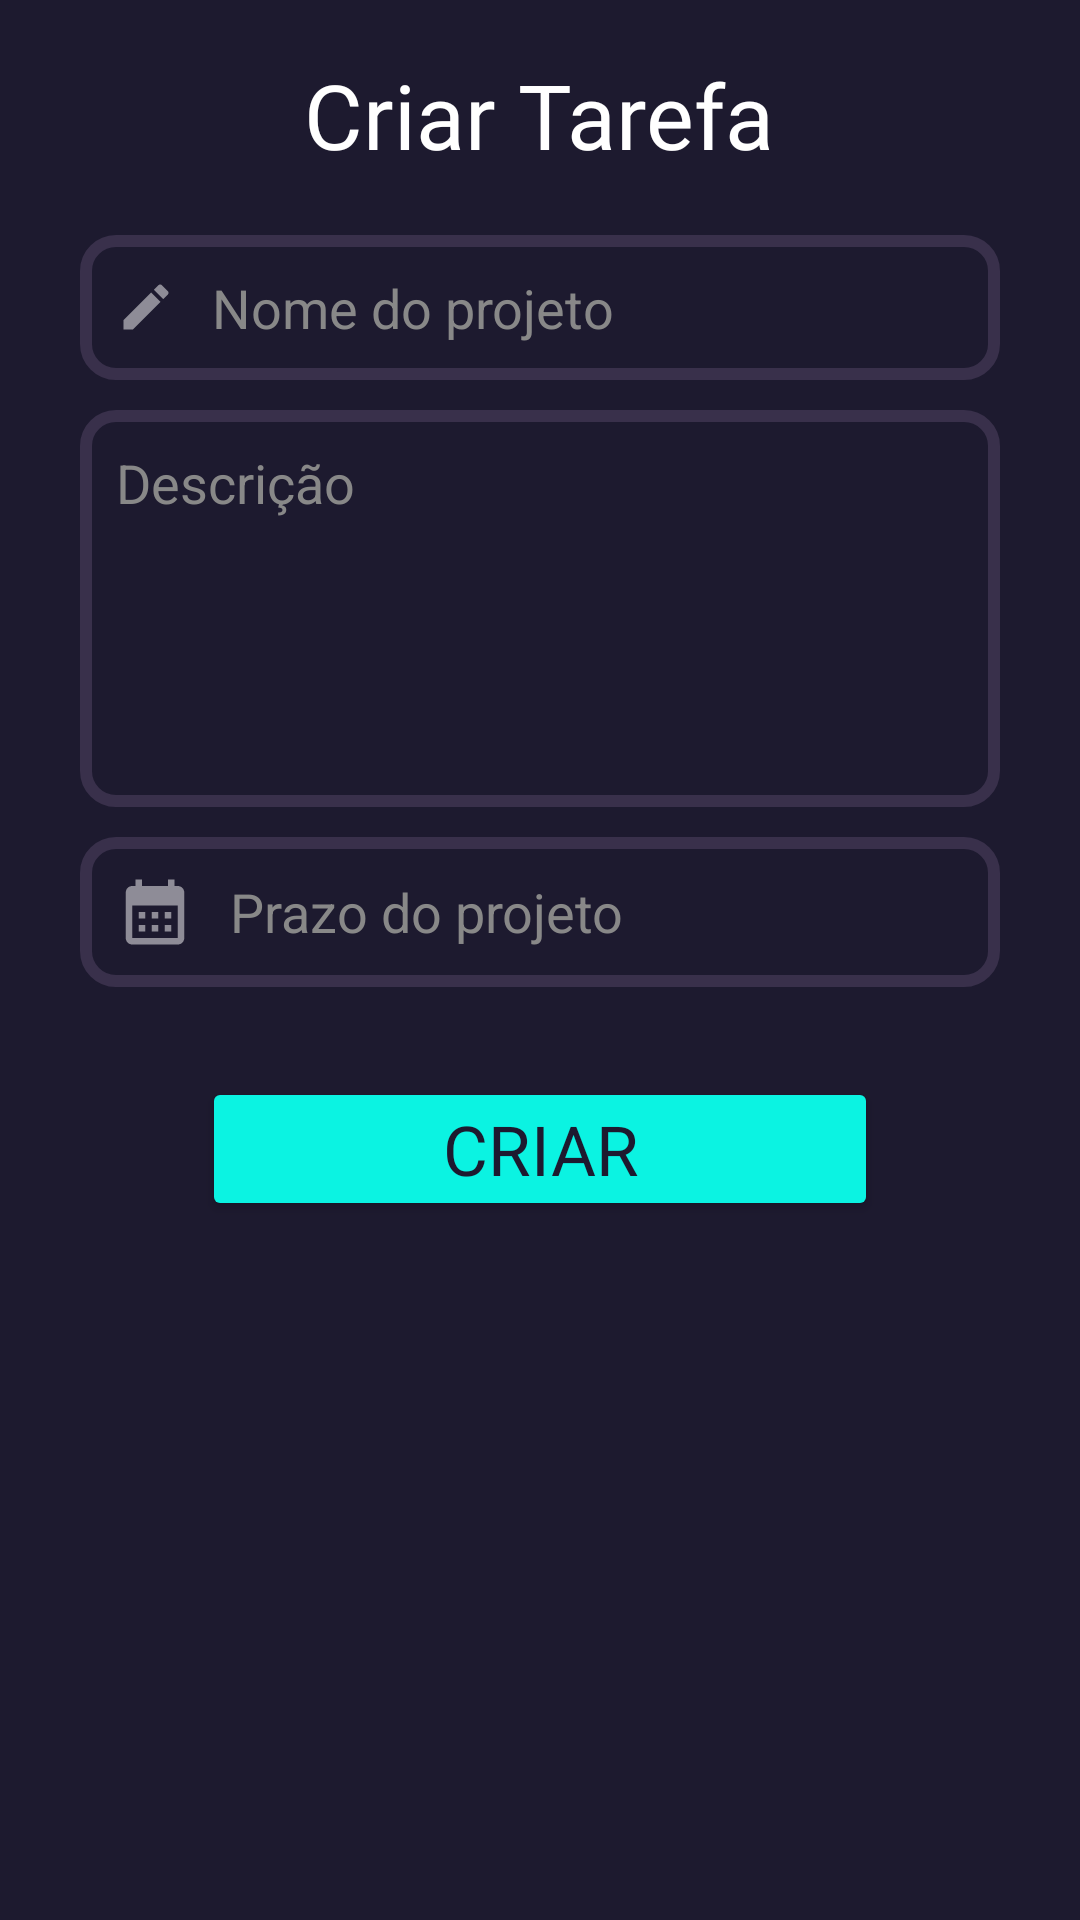

Reconstruct the res/layout file that produces this screen, plus the resources it refers to.
<!-- AndroidManifest.xml: application theme Theme.TeamSync -->
<!-- res/layout/fragment_create_task.xml -->
<?xml version="1.0" encoding="utf-8"?>
<FrameLayout xmlns:android="http://schemas.android.com/apk/res/android"
    xmlns:tools="http://schemas.android.com/tools"
    android:layout_width="match_parent"
    android:layout_height="match_parent"
    android:background="#1D1A2F"
    tools:context=".CreateTaskFragment">

    <RelativeLayout
        android:layout_width="match_parent"
        android:layout_height="match_parent"
        android:paddingTop="18dp">

        <TextView
            android:id="@+id/textViewTaskTitle"
            android:layout_width="wrap_content"
            android:layout_height="wrap_content"
            android:layout_centerHorizontal="true"
            android:layout_marginBottom="20dp"
            android:fontFamily="@font/poppins_bold"
            android:text="Criar Tarefa"
            android:textColor="#FFFFFF"
            android:textSize="30dp" />

        <EditText
            android:id="@+id/edtTaskName"
            android:layout_width="match_parent"
            android:layout_height="wrap_content"
            android:layout_below="@id/textViewTaskTitle"
            android:layout_centerHorizontal="true"
            android:layout_marginLeft="80px"
            android:layout_marginRight="80px"
            android:layout_marginBottom="10dp"
            android:background="@drawable/edit_text_rounded_fill"
            android:backgroundTint="#39304B"
            android:drawableLeft="@drawable/ic_project_name"
            android:drawablePadding="12dp"
            android:ems="10"
            android:hint="Nome do projeto"
            android:inputType="text"
            android:paddingLeft="12dp"
            android:paddingTop="12dp"
            android:paddingRight="0px"
            android:paddingBottom="12dp"
            android:textColor="#FAF8F8"
            android:textColorHint="#888888" />

        <EditText
            android:id="@+id/edtTaskDesc"
            android:layout_width="match_parent"
            android:layout_height="wrap_content"
            android:layout_below="@id/edtTaskName"
            android:layout_centerHorizontal="true"
            android:layout_gravity="top|start"
            android:layout_marginLeft="80px"
            android:layout_marginRight="80px"
            android:layout_marginBottom="10dp"
            android:background="@drawable/edit_text_rounded_fill"
            android:backgroundTint="#39304B"
            android:ems="10"
            android:gravity="top|start"
            android:hint="Descrição"
            android:inputType="textMultiLine"
            android:lines="5"
            android:maxLines="5"
            android:paddingLeft="12dp"
            android:paddingTop="12dp"
            android:paddingRight="12dp"
            android:paddingBottom="12dp"
            android:scrollbars="vertical"
            android:textColor="#FAF8F8"
            android:textColorHint="#888888" />

        <EditText
            android:id="@+id/edtTaskDeadline"
            android:layout_width="match_parent"
            android:layout_height="wrap_content"
            android:layout_below="@id/edtTaskDesc"
            android:layout_centerHorizontal="true"
            android:layout_marginLeft="80px"
            android:layout_marginRight="80px"
            android:layout_marginBottom="10dp"
            android:background="@drawable/edit_text_rounded_fill"
            android:backgroundTint="#39304B"
            android:drawableLeft="@drawable/ic_menu_my_calendar"
            android:drawablePadding="12dp"
            android:ems="10"
            android:hint="Prazo do projeto"
            android:inputType="text"
            android:paddingLeft="12dp"
            android:paddingTop="12dp"
            android:paddingRight="0px"
            android:paddingBottom="12dp"
            android:textColor="#FAF8F8"
            android:textColorHint="#888888" />

        <Button
            android:id="@+id/btnCreateTask"
            android:layout_width="wrap_content"
            android:layout_height="wrap_content"
            android:layout_below="@id/edtTaskDeadline"
            android:layout_centerHorizontal="true"
            android:backgroundTint="#0BF3E2"
            android:fontFamily="@font/poppins"
            android:paddingLeft="80dp"
            android:paddingTop="8dp"
            android:paddingRight="80dp"
            android:paddingBottom="8dp"
            android:layout_marginTop="20dp"
            android:text="CRIAR"
            android:textColor="#1D1A2F"
            android:textSize="23dp" />
    </RelativeLayout>

</FrameLayout>
<!-- resources referenced by this layout -->
<resources>
  <!-- drawable edit_text_rounded_fill (drawable) -->
  <?xml version="1.0" encoding="utf-8"?>
  <shape xmlns:android="http://schemas.android.com/apk/res/android"
      android:shape="rectangle">
      <stroke
          android:width="4dp"
          android:color="#39304B"
          android:dashWidth="0dp"
          android:dashGap="0dp" />
  
      <corners android:radius="10dp" /> 
      <solid android:color="#00FFFFFF" /> 
  </shape>
  <!-- drawable ic_menu_my_calendar (drawable) -->
  <vector xmlns:android="http://schemas.android.com/apk/res/android" android:alpha="0.5" android:height="26dp" android:tint="#FFFFFF" android:viewportHeight="24" android:viewportWidth="24" android:width="26dp">
        
      <path android:fillColor="@android:color/white" android:pathData="M19,4h-1V2h-2v2H8V2H6v2H5C3.89,4 3.01,4.9 3.01,6L3,20c0,1.1 0.89,2 2,2h14c1.1,0 2,-0.9 2,-2V6C21,4.9 20.1,4 19,4zM19,20H5V10h14V20zM9,14H7v-2h2V14zM13,14h-2v-2h2V14zM17,14h-2v-2h2V14zM9,18H7v-2h2V18zM13,18h-2v-2h2V18zM17,18h-2v-2h2V18z"/>
      
  </vector>
  <!-- drawable ic_project_name (drawable) -->
  <vector xmlns:android="http://schemas.android.com/apk/res/android" android:alpha="0.5" android:height="20dp" android:tint="#FFFFFF" android:viewportHeight="24" android:viewportWidth="24" android:width="20dp">
        
      <path android:fillColor="@android:color/white" android:pathData="M3,17.25V21h3.75L17.81,9.94l-3.75,-3.75L3,17.25zM20.71,7.04c0.39,-0.39 0.39,-1.02 0,-1.41l-2.34,-2.34c-0.39,-0.39 -1.02,-0.39 -1.41,0l-1.83,1.83 3.75,3.75 1.83,-1.83z"/>
      
  </vector>
  <style name="Theme.TeamSync" parent="Base.Theme.TeamSync" />
  <style name="Base.Theme.TeamSync" parent="Theme.Material3.DayNight.NoActionBar">
          
          
      </style>
</resources>
